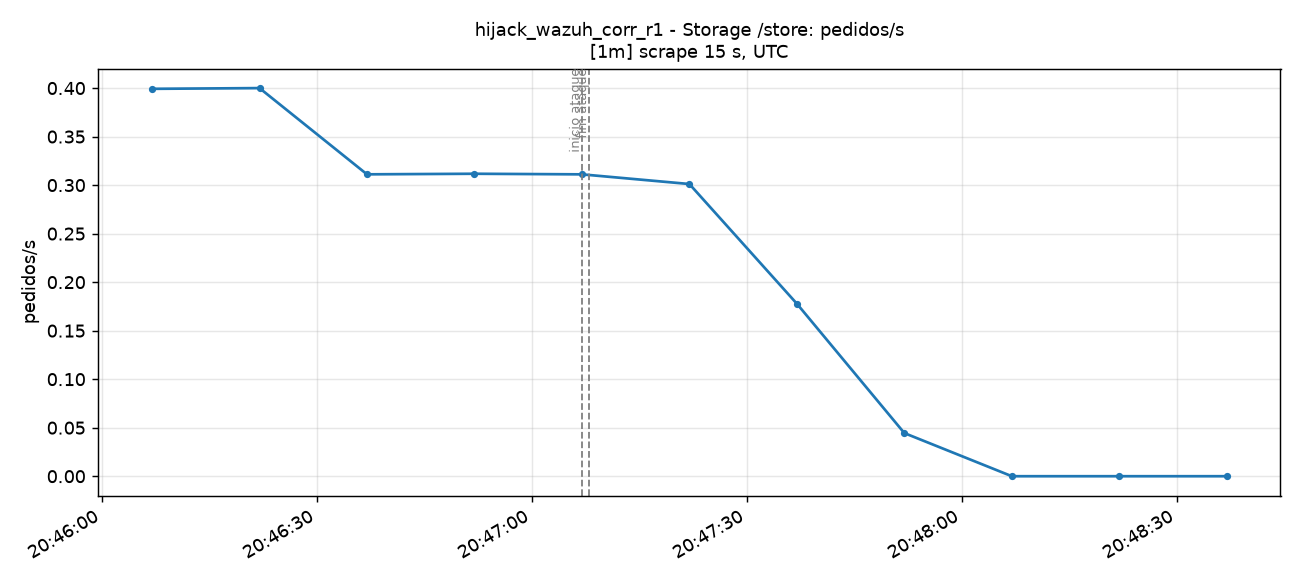

Data behind this chart, as committed beside it:
time_utc, serie, valor
2026-11-15T20:46:07+00:00, total, 0.3992
2026-11-15T20:46:22+00:00, total, 0.4
2026-11-15T20:46:37+00:00, total, 0.3111
2026-11-15T20:46:52+00:00, total, 0.3117
2026-11-15T20:47:07+00:00, total, 0.3111
2026-11-15T20:47:22+00:00, total, 0.3011
2026-11-15T20:47:37+00:00, total, 0.1778
2026-11-15T20:47:52+00:00, total, 0.04445
2026-11-15T20:48:07+00:00, total, 0.0
2026-11-15T20:48:22+00:00, total, 0.0
2026-11-15T20:48:37+00:00, total, 0.0
